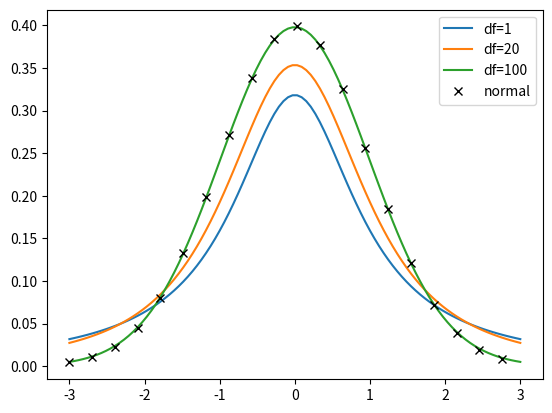

Python code for this plot:
# 不同自由度的学生t分布与标准正态分布
import numpy as np
from scipy.stats import norm
from scipy.stats import t
import matplotlib.pyplot as plt

print('比较t-分布与标准正态分布')
x = np.linspace(-3, 3, 100)
plt.plot(x, t.pdf(x, 1), label='df=1')
plt.plot(x, t.pdf(x, 2), label='df=20')
plt.plot(x, t.pdf(x, 100), label='df=100')
plt.plot(x[::5], norm.pdf(x[::5]), 'kx', label='normal')
plt.legend()
plt.show()
